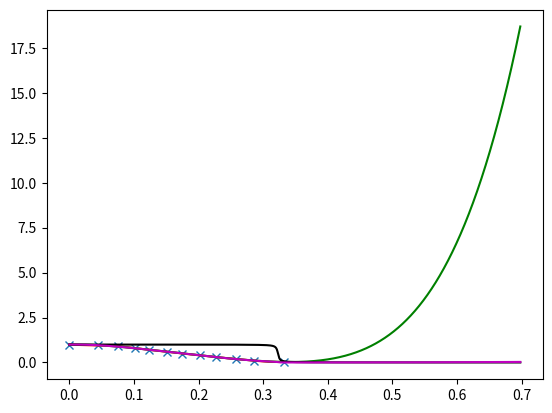

This figure's Python source:
from mpl_toolkits.mplot3d import Axes3D
from matplotlib import cm
from matplotlib.ticker import LinearLocator, FormatStrFormatter
import matplotlib.pyplot as plt
import numpy as np
import math
from scipy.interpolate import interp1d
"""
Try to find a polynomial that fit the best I(theta)/(pi/2-atan(10*(x-10)))
Not so bad but could be better: stiff = 10, midAng = 10
Far better with stiff = 500 & midAng = 18.2*math.pi/18
"""

relInt = np.array([0.1,0.2,0.3,0.4,0.5,0.6,0.7,0.8,0.9,0.95,1.0,0.033])
ang = np.array([16.4,14.75,13,11.6,10,8.65,7.1,5.8,4.3,2.5,0.0,19])

#relInt = np.array([0.1,0.2,0.3,0.4,0.5,0.6,0.7,0.8,0.9,0.95,1.0,0.975])#,0])
#ang = np.array([16.4,14.75,13,11.6,10,8.65,7.1,5.8,4.3,2.5,0,1.5])#,17.9])

ang *= math.pi/180
#pol = interp1d(ang,relInt, kind='slinear')
#pol = interp1d(ang,relInt, kind='cubic', fill_value=0, bounds_error=False)
pol = interp1d(ang,relInt, kind='cubic',bounds_error=False)

midAng = 18.5*math.pi/180
stiff = 500
t = (math.pi/2-np.arctan(stiff*(ang-midAng)))/math.pi


#pol_t = interp1d(np.concatenate((ang,np.array([0.35,0.33,0.38]))),np.concatenate((relInt/t,[0,0,0])), kind='cubic', bounds_error=False)
pol_t = interp1d(np.concatenate((ang,np.array([0.35,0.33,0.38]))),np.concatenate((relInt/t,[0,0,0])), kind='cubic', bounds_error=False)
zt = np.polyfit(ang, relInt/t,5)

a = np.arange(0, 40, 0.002)
a *= math.pi/180

z2 = np.polyfit(ang, relInt, 5)
print(z2)
#plt.plot(ang,relInt,'x',a,pol(a),'r',a,np.polyval(z1,a),'g',a,np.polyval(z2,a),'b',a,np.polyval(z3,a),'-')
#plt.plot(ang,relInt,'x',a,pol(a),'r',a,np.polyval(z2,a),'g',a,pol_t(a),'b',a,pol_t(a)*(math.pi/2-np.arctan(stiff*(a-midAng))),'k')
plt.plot(ang,relInt,'x')
plt.plot(a,pol(a),'r')
plt.plot(a,np.polyval(z2,a),'g')
plt.plot(a,(math.pi/2-np.arctan(stiff*(a-midAng)))/math.pi,'k')
plt.plot(a,np.polyval(z2,a)*(math.pi/2-np.arctan(stiff*(a-midAng)))/math.pi,'m')

"""
fig = plt.figure()
ax = fig.gca(projection='3d')
X = np.arange(-5, 5, 0.25)
Y = np.arange(-5, 5, 0.25)
X, Y = np.meshgrid(X, Y)
R = np.sqrt(X**2 + Y**2)
Z = np.sin(R)
surf = ax.plot_surface(X, Y, Z, rstride=1, cstride=1, cmap=cm.coolwarm,linewidth=0, antialiased=False)
ax.set_zlim(-1.01, 1.01)

ax.zaxis.set_major_locator(LinearLocator(10))
ax.zaxis.set_major_formatter(FormatStrFormatter('%.02f'))

fig.colorbar(surf, shrink=0.5, aspect=5)

"""
plt.show()
#r = 
#x = 
